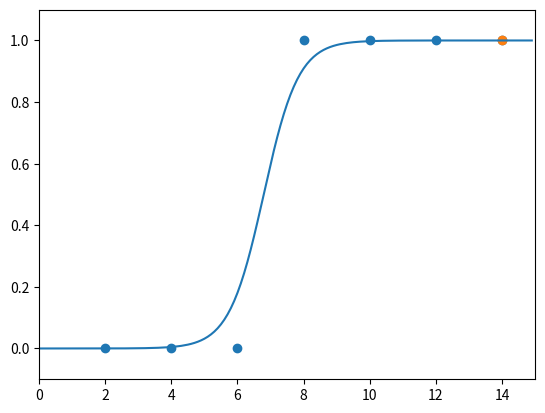

Python code for this plot:
import numpy as np
import pandas as pd
import matplotlib.pyplot as plt

#공부시간 x, 합격 여부 y
data = [[2, 0], [4, 0], [6, 0], [8, 1], [10, 1], [12, 1], [14, 1]]

x_data = [i[0] for i in data]
y_data = [i[1] for i in data]

#그래프로 출력
plt.scatter(x_data, y_data)
plt.xlim(0, 15)
plt.ylim(-.1, 1.1)

#기울기 a, 절편 b 초기화
a = 0
b = 0

#학습률
lr = 0.05

# 시그모이드 함수 정의
def sigmoid(x) :
    return 1 / (1 + np.e ** (-x))

# 경사 하강법
for i in range(2001) :
    for x_data, y_data in data :
        a_diff = x_data*(sigmoid(a * x_data + b) - y_data)
        b_diff = sigmoid(a * x_data + b) - y_data
        a = a - lr * a_diff
        b = b - lr * b_diff
        if i % 1000 == 0:
            print("epoch = %.f, 기울기 = %.04f, 절편 = %.04f" % (i, a, b))

plt.scatter(x_data, y_data)
plt.xlim(0, 15)
plt.ylim(-.1, 1.1)
x_range = (np.arange(0, 15, 0.1))
plt.plot(np.arange(0, 15, 0.1), np.array([sigmoid(a * x + b) for x in x_range]))
plt.show()